Image classification data set "RockPaperScissorsMachineLearning" (ThomasStuart/RockPaperScissorsMachineLearning on GitHub). Class labels (3): paper, rock, scissors.

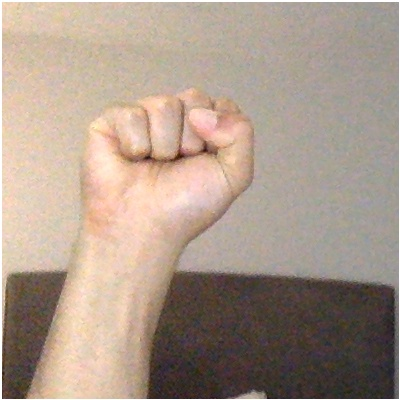
Label: rock

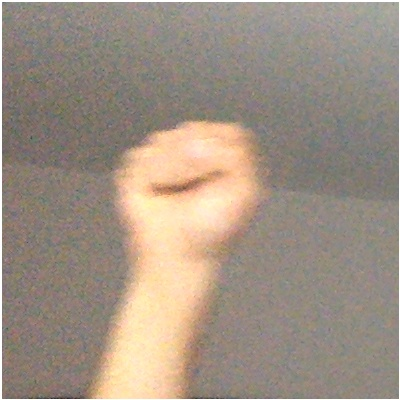
Label: rock

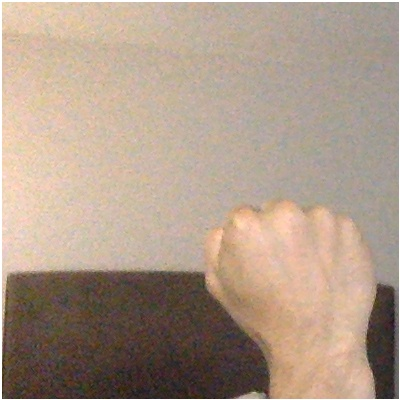
Label: rock

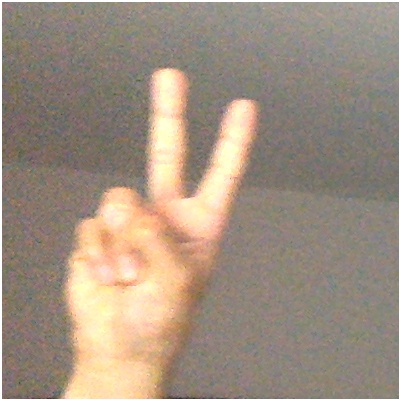
Label: scissors

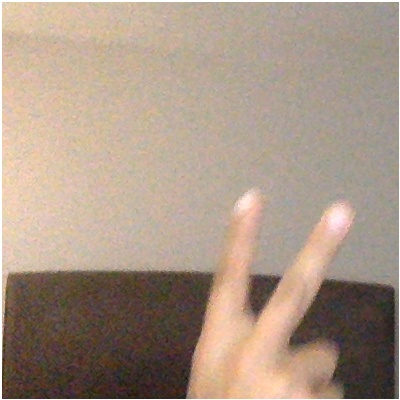
Label: scissors

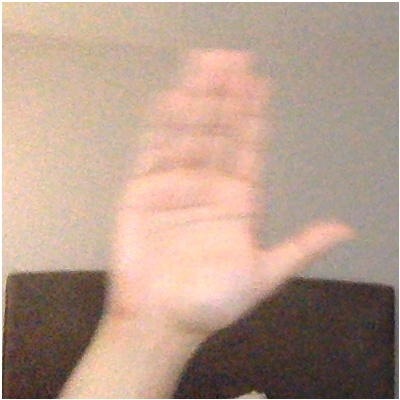
Label: paper
